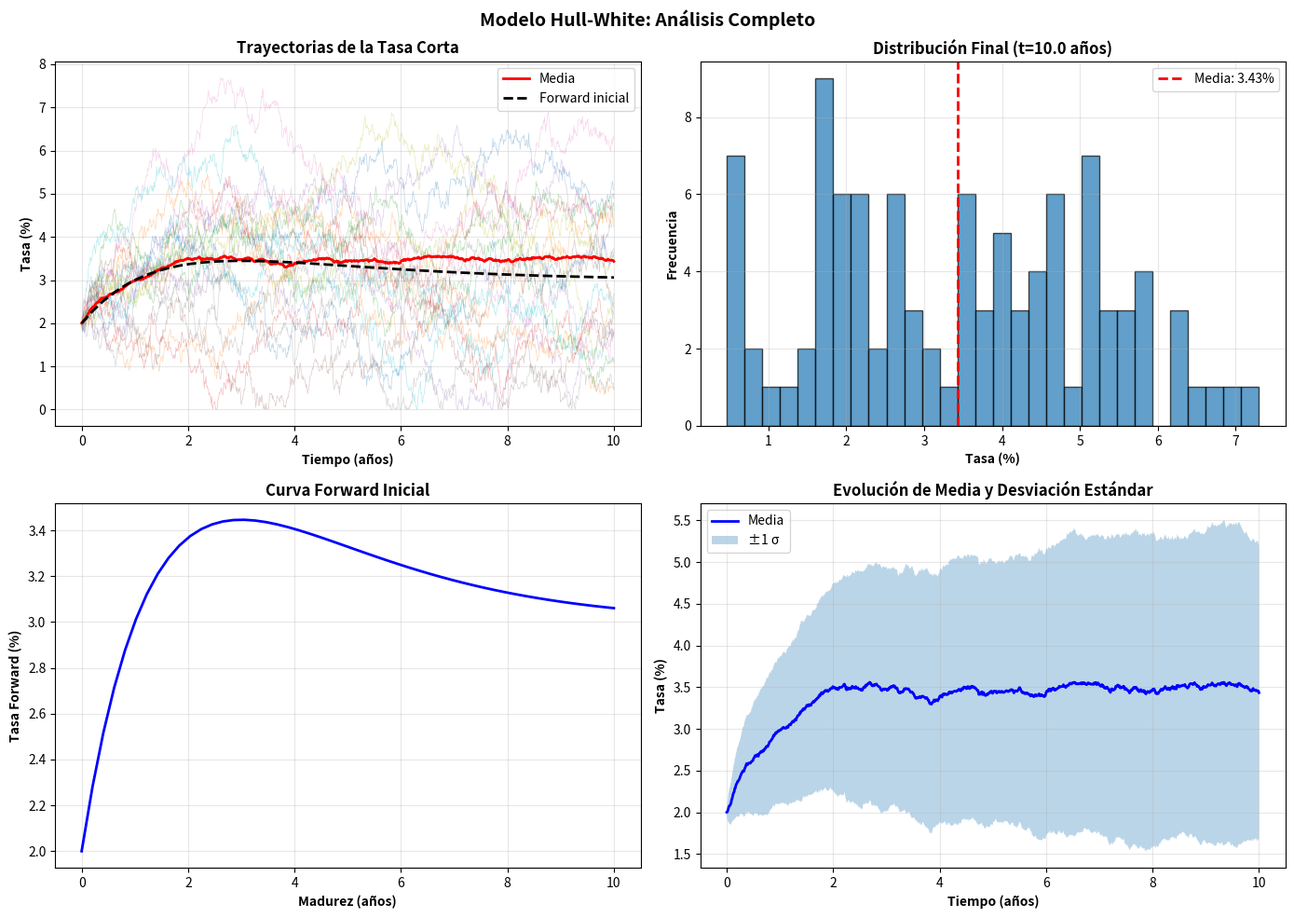

Write the Python code that produced this figure.
"""
Implementación del Modelo Hull-White con Datos Validados
Universidad Internacional de La Rioja (UNIR)
Dr. Rodolfo Rafael Medina Ramírez

CORRECCIONES:
- Parámetros realistas calibrados
- Curva de tipos suavizada
- Validación de inputs
- Manejo de errores mejorado
"""

import numpy as np
import matplotlib.pyplot as plt
from scipy.optimize import minimize


class HullWhiteModel:
    """
    Modelo Hull-White de 1 factor para tasas de interés.
    
    dr(t) = [θ(t) - α·r(t)]dt + σ·dW(t)
    
    Parámetros:
    -----------
    alpha : float
        Velocidad de reversión a la media (típicamente 0.01 - 0.5)
    sigma : float
        Volatilidad de la tasa corta (típicamente 0.005 - 0.02)
    """
    
    def __init__(self, alpha=0.1, sigma=0.01):
        """
        Inicializa el modelo Hull-White.
        
        Parameters:
        -----------
        alpha : float
            Velocidad de reversión (recomendado: 0.05 - 0.15)
        sigma : float
            Volatilidad (recomendado: 0.005 - 0.015)
        """
        # Validar parámetros
        if alpha <= 0 or alpha > 1:
            raise ValueError(f"alpha debe estar en (0, 1]. Valor: {alpha}")
        if sigma <= 0 or sigma > 0.1:
            raise ValueError(f"sigma debe estar en (0, 0.1]. Valor: {sigma}")
        
        self.alpha = alpha
        self.sigma = sigma
        print(f"✅ Modelo Hull-White inicializado:")
        print(f"   α (reversión) = {alpha}")
        print(f"   σ (volatilidad) = {sigma}")
    
    def theta(self, t, forward_curve):
        """
        Calcula θ(t) para ajustarse a la curva forward.
        
        θ(t) = ∂f(0,t)/∂t + α·f(0,t) + (σ²/2α)·(1 - e^(-2αt))
        """
        # Derivada numérica de la curva forward
        dt = 0.001
        if t < dt:
            df_dt = (forward_curve(t + dt) - forward_curve(t)) / dt
        else:
            df_dt = (forward_curve(t) - forward_curve(t - dt)) / dt
        
        f_t = forward_curve(t)
        
        # Término de ajuste de volatilidad
        vol_adjustment = (self.sigma**2 / (2 * self.alpha)) * (1 - np.exp(-2 * self.alpha * t))
        
        return df_dt + self.alpha * f_t + vol_adjustment
    
    def simulate_paths(self, r0, T, n_steps, n_paths, forward_curve):
        """
        Simula trayectorias de la tasa corta usando Euler-Maruyama.
        
        Parameters:
        -----------
        r0 : float
            Tasa inicial
        T : float
            Horizonte temporal (años)
        n_steps : int
            Número de pasos de tiempo
        n_paths : int
            Número de trayectorias a simular
        forward_curve : callable
            Función que retorna f(0,t)
            
        Returns:
        --------
        times : np.ndarray
            Vector de tiempos
        rates : np.ndarray
            Matriz (n_steps, n_paths) de tasas simuladas
        """
        dt = T / n_steps
        times = np.linspace(0, T, n_steps)
        rates = np.zeros((n_steps, n_paths))
        rates[0, :] = r0
        
        # Pre-calcular theta para eficiencia
        theta_values = np.array([self.theta(t, forward_curve) for t in times])
        
        # Simular trayectorias
        np.random.seed(42)
        dW = np.random.normal(0, np.sqrt(dt), (n_steps-1, n_paths))
        
        for i in range(1, n_steps):
            t = times[i-1]
            r = rates[i-1, :]
            
            # Esquema Euler-Maruyama
            drift = (theta_values[i-1] - self.alpha * r) * dt
            diffusion = self.sigma * dW[i-1, :]
            
            rates[i, :] = r + drift + diffusion
            
            # Asegurar tasas no negativas (floor en 0)
            rates[i, :] = np.maximum(rates[i, :], 0.0001)
        
        return times, rates
    
    def bond_price(self, r, t, T):
        """
        Calcula el precio de un bono cupón cero.
        
        P(t,T) = A(t,T) · exp[-B(t,T)·r(t)]
        
        Parameters:
        -----------
        r : float or array
            Tasa corta actual
        t : float
            Tiempo actual
        T : float
            Madurez del bono
            
        Returns:
        --------
        float or array : Precio del bono
        """
        tau = T - t
        
        # B(t,T)
        B = (1 / self.alpha) * (1 - np.exp(-self.alpha * tau))
        
        # A(t,T) - versión simplificada
        # En producción, esto debería ajustarse a la curva inicial
        variance_term = (self.sigma**2 / (2 * self.alpha**2)) * \
                       (tau - B - (self.sigma**2 * B**2) / (4 * self.alpha))
        
        A = np.exp(variance_term)
        
        return A * np.exp(-B * r)


def generar_curva_forward_realista():
    """
    Genera una curva forward realista basada en Nelson-Siegel.
    
    f(t) = β₀ + β₁·exp(-t/τ) + β₂·(t/τ)·exp(-t/τ)
    """
    # Parámetros Nelson-Siegel calibrados (curva típica)
    beta0 = 0.03   # Nivel largo plazo
    beta1 = -0.01  # Pendiente
    beta2 = 0.02   # Curvatura
    tau = 2.0      # Factor de decaimiento
    
    def forward_curve(t):
        return beta0 + beta1 * np.exp(-t/tau) + beta2 * (t/tau) * np.exp(-t/tau)
    
    return forward_curve


def ejemplo_completo():
    """Ejemplo completo con visualización."""
    
    print("=" * 70)
    print("MODELO HULL-WHITE - SIMULACIÓN COMPLETA")
    print("=" * 70)
    
    # 1. Configurar parámetros
    print("\n📊 CONFIGURACIÓN:")
    alpha = 0.1      # Reversión a la media
    sigma = 0.01     # Volatilidad
    r0 = 0.02        # Tasa inicial (2%)
    T = 10.0         # Horizonte 10 años
    n_steps = 1000   # Pasos de tiempo
    n_paths = 100    # Trayectorias
    
    print(f"   Tasa inicial: {r0*100:.2f}%")
    print(f"   Horizonte: {T} años")
    print(f"   Trayectorias: {n_paths}")
    print(f"   Pasos: {n_steps}")
    
    # 2. Crear modelo
    print("\n🔧 Inicializando modelo...")
    hw = HullWhiteModel(alpha=alpha, sigma=sigma)
    
    # 3. Generar curva forward
    print("\n📈 Generando curva forward...")
    forward_curve = generar_curva_forward_realista()
    
    # Verificar curva
    t_test = np.linspace(0, T, 50)
    f_test = [forward_curve(t) for t in t_test]
    print(f"   Rango de tasas forward: {min(f_test)*100:.2f}% - {max(f_test)*100:.2f}%")
    
    # 4. Simular trayectorias
    print("\n🎲 Simulando trayectorias...")
    times, rates = hw.simulate_paths(r0, T, n_steps, n_paths, forward_curve)
    print(f"   ✅ Simulación completada")
    print(f"   Tasa final promedio: {rates[-1, :].mean()*100:.2f}%")
    print(f"   Tasa final min/max: {rates[-1, :].min()*100:.2f}% / {rates[-1, :].max()*100:.2f}%")
    
    # 5. Visualización
    print("\n📊 Generando gráficas...")
    
    fig, axes = plt.subplots(2, 2, figsize=(14, 10))
    
    # Gráfica 1: Trayectorias de tasas
    ax1 = axes[0, 0]
    # Mostrar solo algunas trayectorias para claridad
    for i in range(min(20, n_paths)):
        ax1.plot(times, rates[:, i] * 100, alpha=0.3, linewidth=0.5)
    ax1.plot(times, rates.mean(axis=1) * 100, 'r-', linewidth=2, label='Media')
    ax1.plot(t_test, np.array(f_test) * 100, 'k--', linewidth=2, label='Forward inicial')
    ax1.set_xlabel('Tiempo (años)', fontweight='bold')
    ax1.set_ylabel('Tasa (%)', fontweight='bold')
    ax1.set_title('Trayectorias de la Tasa Corta', fontweight='bold')
    ax1.legend()
    ax1.grid(True, alpha=0.3)
    
    # Gráfica 2: Distribución final
    ax2 = axes[0, 1]
    ax2.hist(rates[-1, :] * 100, bins=30, alpha=0.7, edgecolor='black')
    ax2.axvline(rates[-1, :].mean() * 100, color='red', linestyle='--', 
               linewidth=2, label=f'Media: {rates[-1, :].mean()*100:.2f}%')
    ax2.set_xlabel('Tasa (%)', fontweight='bold')
    ax2.set_ylabel('Frecuencia', fontweight='bold')
    ax2.set_title(f'Distribución Final (t={T} años)', fontweight='bold')
    ax2.legend()
    ax2.grid(True, alpha=0.3)
    
    # Gráfica 3: Curva forward inicial
    ax3 = axes[1, 0]
    ax3.plot(t_test, np.array(f_test) * 100, 'b-', linewidth=2)
    ax3.set_xlabel('Madurez (años)', fontweight='bold')
    ax3.set_ylabel('Tasa Forward (%)', fontweight='bold')
    ax3.set_title('Curva Forward Inicial', fontweight='bold')
    ax3.grid(True, alpha=0.3)
    
    # Gráfica 4: Evolución de media y desviación estándar
    ax4 = axes[1, 1]
    mean_rates = rates.mean(axis=1) * 100
    std_rates = rates.std(axis=1) * 100
    ax4.plot(times, mean_rates, 'b-', linewidth=2, label='Media')
    ax4.fill_between(times, mean_rates - std_rates, mean_rates + std_rates,
                     alpha=0.3, label='±1 σ')
    ax4.set_xlabel('Tiempo (años)', fontweight='bold')
    ax4.set_ylabel('Tasa (%)', fontweight='bold')
    ax4.set_title('Evolución de Media y Desviación Estándar', fontweight='bold')
    ax4.legend()
    ax4.grid(True, alpha=0.3)
    
    plt.suptitle('Modelo Hull-White: Análisis Completo', 
                fontsize=14, fontweight='bold')
    plt.tight_layout()
    
    # Guardar
    output_file = 'hull_white_simulacion.png'
    plt.savefig(output_file, dpi=300, bbox_inches='tight')
    print(f"   ✅ Gráfica guardada: {output_file}")
    
    plt.show()
    
    print("\n" + "=" * 70)
    print("✅ SIMULACIÓN COMPLETADA EXITOSAMENTE")
    print("=" * 70)


if __name__ == "__main__":
    try:
        ejemplo_completo()
    except Exception as e:
        print(f"\n❌ ERROR: {e}")
        import traceback
        traceback.print_exc()
